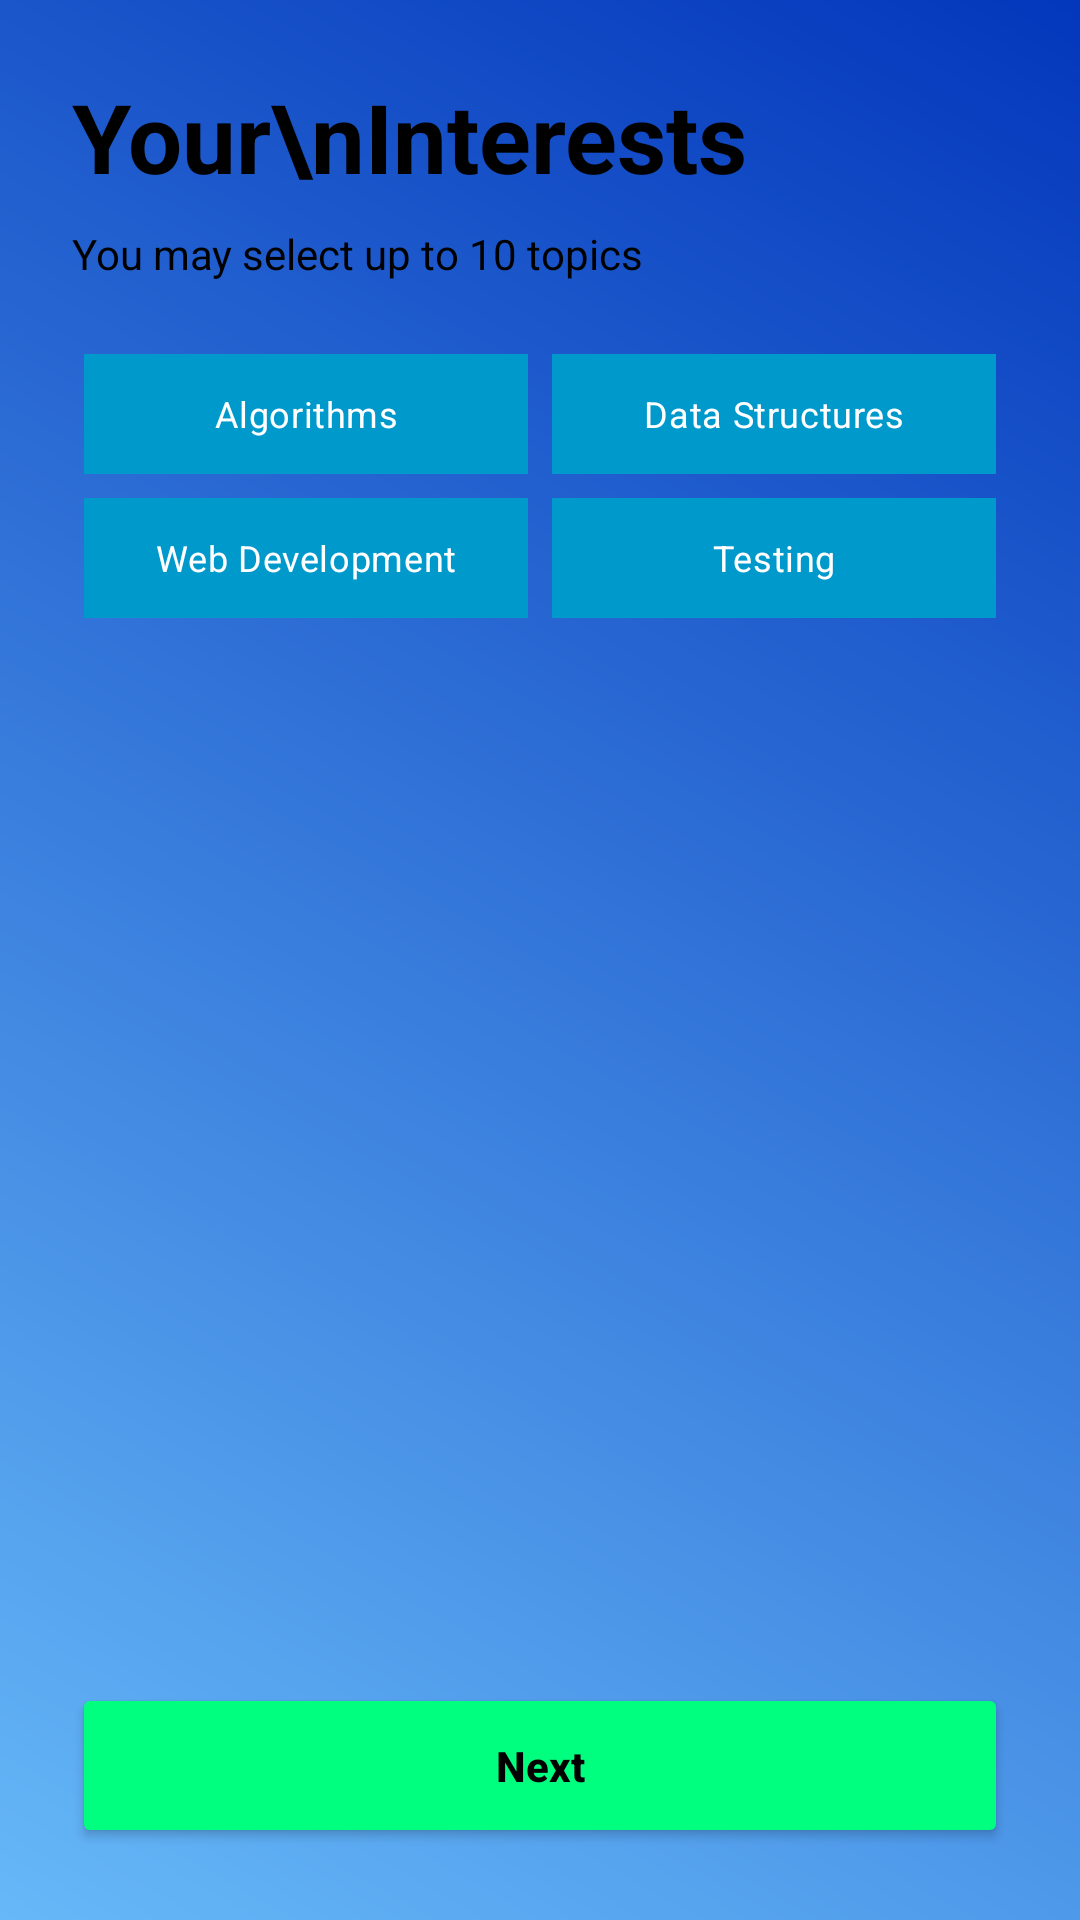

Produce the Android XML layout that renders to this screen, including the resource entries it uses.
<!-- AndroidManifest.xml: application theme Theme.LlmLearningApp -->
<!-- res/layout/activity_interests.xml -->
<?xml version="1.0" encoding="utf-8"?>
<LinearLayout xmlns:android="http://schemas.android.com/apk/res/android"
    android:layout_width="match_parent"
    android:layout_height="match_parent"
    android:background="@drawable/bg_gradient"
    android:orientation="vertical"
    android:padding="24dp">

    <TextView
        android:layout_width="wrap_content"
        android:layout_height="wrap_content"
        android:text="Your\nInterests"
        android:textColor="@android:color/black"
        android:textSize="32sp"
        android:textStyle="bold" />

    <TextView
        android:layout_width="wrap_content"
        android:layout_height="wrap_content"
        android:layout_marginTop="8dp"
        android:text="You may select up to 10 topics"
        android:textColor="@android:color/black"
        android:textSize="14sp" />

    <GridLayout
        android:layout_width="match_parent"
        android:layout_height="0dp"
        android:layout_marginTop="20dp"
        android:layout_weight="1"
        android:columnCount="2"
        android:useDefaultMargins="true">

        <CheckBox
            android:layout_width="0dp"
            android:layout_height="40dp"
            android:layout_columnWeight="1"
            android:background="@android:color/holo_blue_dark"
            android:button="@null"
            android:gravity="center"
            android:text="Algorithms"
            android:textColor="@android:color/white"
            android:textSize="12sp" />

        <CheckBox
            android:layout_width="0dp"
            android:layout_height="40dp"
            android:layout_columnWeight="1"
            android:background="@android:color/holo_blue_dark"
            android:button="@null"
            android:gravity="center"
            android:text="Data Structures"
            android:textColor="@android:color/white"
            android:textSize="12sp" />

        <CheckBox
            android:layout_width="0dp"
            android:layout_height="40dp"
            android:layout_columnWeight="1"
            android:background="@android:color/holo_blue_dark"
            android:button="@null"
            android:gravity="center"
            android:text="Web Development"
            android:textColor="@android:color/white"
            android:textSize="12sp" />

        <CheckBox
            android:layout_width="0dp"
            android:layout_height="40dp"
            android:layout_columnWeight="1"
            android:background="@android:color/holo_blue_dark"
            android:button="@null"
            android:gravity="center"
            android:text="Testing"
            android:textColor="@android:color/white"
            android:textSize="12sp" />

    </GridLayout>

    <Button
        android:id="@+id/nextBtn"
        android:layout_width="match_parent"
        android:layout_height="55dp"
        android:layout_marginTop="20dp"
        android:backgroundTint="#00FF7F"
        android:text="Next"
        android:textAllCaps="false"
        android:textColor="@android:color/black"
        android:textStyle="bold" />

</LinearLayout>
<!-- resources referenced by this layout -->
<resources>
  <!-- drawable bg_gradient (drawable) -->
  <?xml version="1.0" encoding="utf-8"?>
  <shape xmlns:android="http://schemas.android.com/apk/res/android">
      <gradient
          android:startColor="#66B8F8"
          android:endColor="#0337BC"
          android:angle="45" />
  </shape>
  <style name="Theme.LlmLearningApp" parent="Base.Theme.LlmLearningApp" />
  <style name="Base.Theme.LlmLearningApp" parent="Theme.Material3.DayNight.NoActionBar">
          
          
      </style>
</resources>
